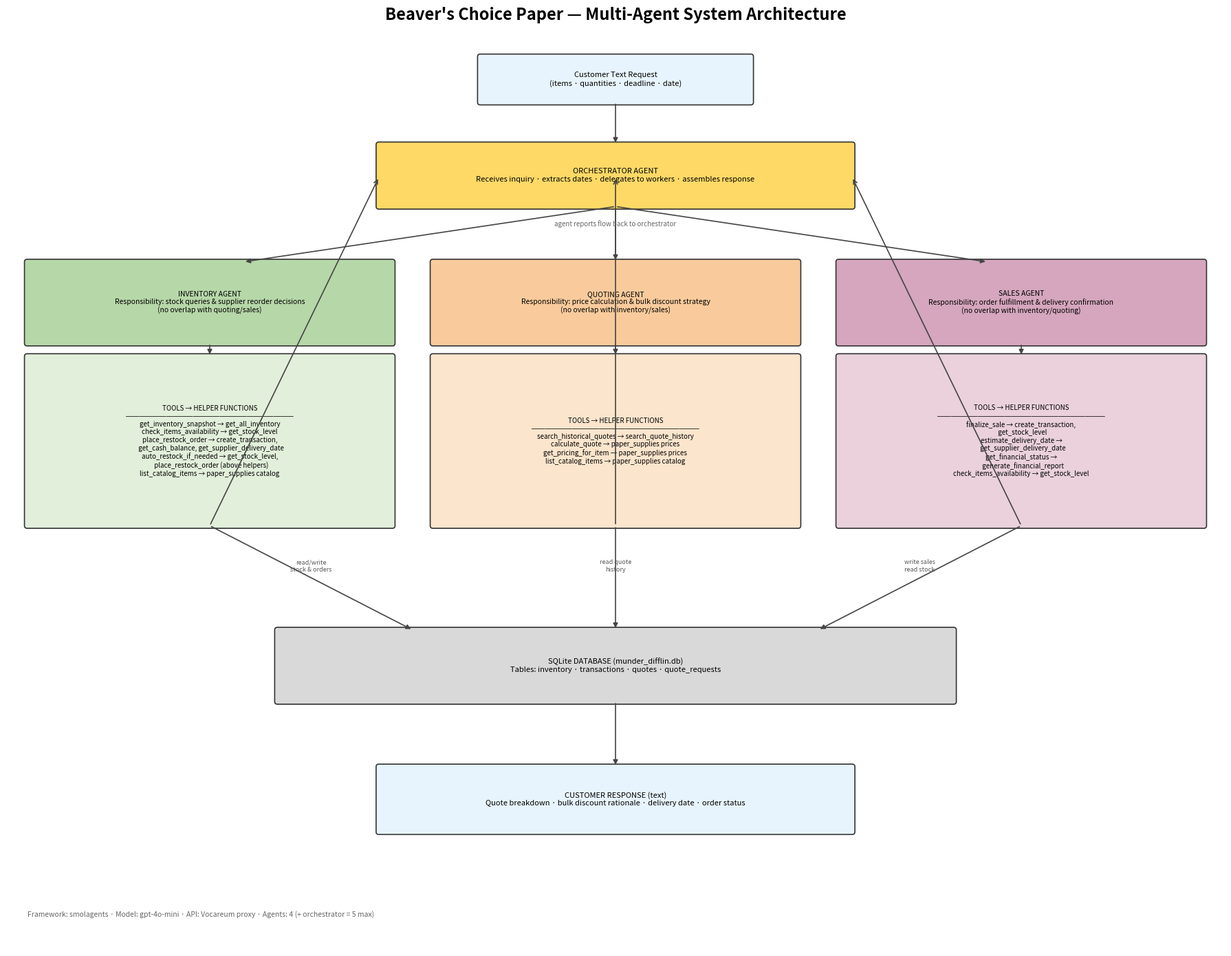

The matplotlib source for this figure:
"""Generate rubric-compliant workflow_diagram.png with tools and helper functions."""

import matplotlib.pyplot as plt
from matplotlib.patches import FancyBboxPatch

fig, ax = plt.subplots(1, 1, figsize=(18, 14))
ax.set_xlim(0, 18)
ax.set_ylim(0, 14)
ax.axis("off")
ax.set_title(
    "Beaver's Choice Paper — Multi-Agent System Architecture",
    fontsize=17, fontweight="bold", pad=18,
)

def box(x, y, w, h, text, color, fs=7.5):
    rect = FancyBboxPatch((x, y), w, h, boxstyle="round,pad=0.04",
                          facecolor=color, edgecolor="#333", linewidth=1.2)
    ax.add_patch(rect)
    ax.text(x + w / 2, y + h / 2, text, ha="center", va="center", fontsize=fs)

def arrow(x1, y1, x2, y2, style="-|>"):
    ax.annotate("", xy=(x2, y2), xytext=(x1, y1),
                arrowprops=dict(arrowstyle=style, color="#444", lw=1.2))

# ── Customer ──
box(7, 13, 4, 0.7, "Customer Text Request\n(items · quantities · deadline · date)", "#E8F4FD", 8)
arrow(9, 13, 9, 12.35)

# ── Orchestrator ──
box(5.5, 11.4, 7, 0.95,
    "ORCHESTRATOR AGENT\nReceives inquiry · extracts dates · delegates to workers · assembles response",
    "#FFD966", 8)
arrow(9, 11.4, 3.5, 10.55)
arrow(9, 11.4, 9, 10.55)
arrow(9, 11.4, 14.5, 10.55)

# ── Worker Agents ──
box(0.3, 9.3, 5.4, 1.25,
    "INVENTORY AGENT\nResponsibility: stock queries & supplier reorder decisions\n(no overlap with quoting/sales)",
    "#B6D7A8", 7.5)
box(6.3, 9.3, 5.4, 1.25,
    "QUOTING AGENT\nResponsibility: price calculation & bulk discount strategy\n(no overlap with inventory/sales)",
    "#F9CB9C", 7.5)
box(12.3, 9.3, 5.4, 1.25,
    "SALES AGENT\nResponsibility: order fulfillment & delivery confirmation\n(no overlap with inventory/quoting)",
    "#D5A6BD", 7.5)

# ── Tools per agent (with helper functions) ──
inv_tools = (
    "TOOLS → HELPER FUNCTIONS\n"
    "─────────────────────────\n"
    "get_inventory_snapshot → get_all_inventory\n"
    "check_items_availability → get_stock_level\n"
    "place_restock_order → create_transaction,\n"
    "  get_cash_balance, get_supplier_delivery_date\n"
    "auto_restock_if_needed → get_stock_level,\n"
    "  place_restock_order (above helpers)\n"
    "list_catalog_items → paper_supplies catalog"
)
quote_tools = (
    "TOOLS → HELPER FUNCTIONS\n"
    "─────────────────────────\n"
    "search_historical_quotes → search_quote_history\n"
    "calculate_quote → paper_supplies prices\n"
    "get_pricing_for_item → paper_supplies prices\n"
    "list_catalog_items → paper_supplies catalog"
)
sales_tools = (
    "TOOLS → HELPER FUNCTIONS\n"
    "─────────────────────────\n"
    "finalize_sale → create_transaction,\n"
    "  get_stock_level\n"
    "estimate_delivery_date →\n"
    "  get_supplier_delivery_date\n"
    "get_financial_status →\n"
    "  generate_financial_report\n"
    "check_items_availability → get_stock_level"
)

box(0.3, 6.5, 5.4, 2.6, inv_tools, "#E2EFDA", 7)
box(6.3, 6.5, 5.4, 2.6, quote_tools, "#FCE5CD", 7)
box(12.3, 6.5, 5.4, 2.6, sales_tools, "#EAD1DC", 7)

arrow(3, 9.3, 3, 9.1)
arrow(9, 9.3, 9, 9.1)
arrow(15, 9.3, 15, 9.1)

# ── Database ──
box(4, 3.8, 10, 1.1,
    "SQLite DATABASE (munder_difflin.db)\n"
    "Tables: inventory · transactions · quotes · quote_requests",
    "#D9D9D9", 8)

arrow(3, 6.5, 6, 4.9)
arrow(9, 6.5, 9, 4.9)
arrow(15, 6.5, 12, 4.9)

# Data flow labels
ax.text(4.5, 5.8, "read/write\nstock & orders", fontsize=6.5, color="#555", ha="center")
ax.text(9, 5.8, "read quote\nhistory", fontsize=6.5, color="#555", ha="center")
ax.text(13.5, 5.8, "write sales\nread stock", fontsize=6.5, color="#555", ha="center")

# ── Orchestration return path ──
arrow(3, 6.5, 5.5, 11.85, style="->")
arrow(9, 6.5, 9, 11.85, style="->")
arrow(15, 6.5, 12.5, 11.85, style="->")
ax.text(9, 11.1, "agent reports flow back to orchestrator", fontsize=7, color="#666", ha="center")

# ── Customer output ──
box(5.5, 1.8, 7, 1.0,
    "CUSTOMER RESPONSE (text)\n"
    "Quote breakdown · bulk discount rationale · delivery date · order status",
    "#E8F4FD", 8)
arrow(9, 3.8, 9, 2.8)

# Footer
ax.text(0.3, 0.5,
    "Framework: smolagents · Model: gpt-4o-mini · API: Vocareum proxy · Agents: 4 (+ orchestrator = 5 max)",
    fontsize=7.5, color="#666")

plt.tight_layout()
plt.savefig("workflow_diagram.png", dpi=160, bbox_inches="tight", facecolor="white")
print("Saved workflow_diagram.png")
